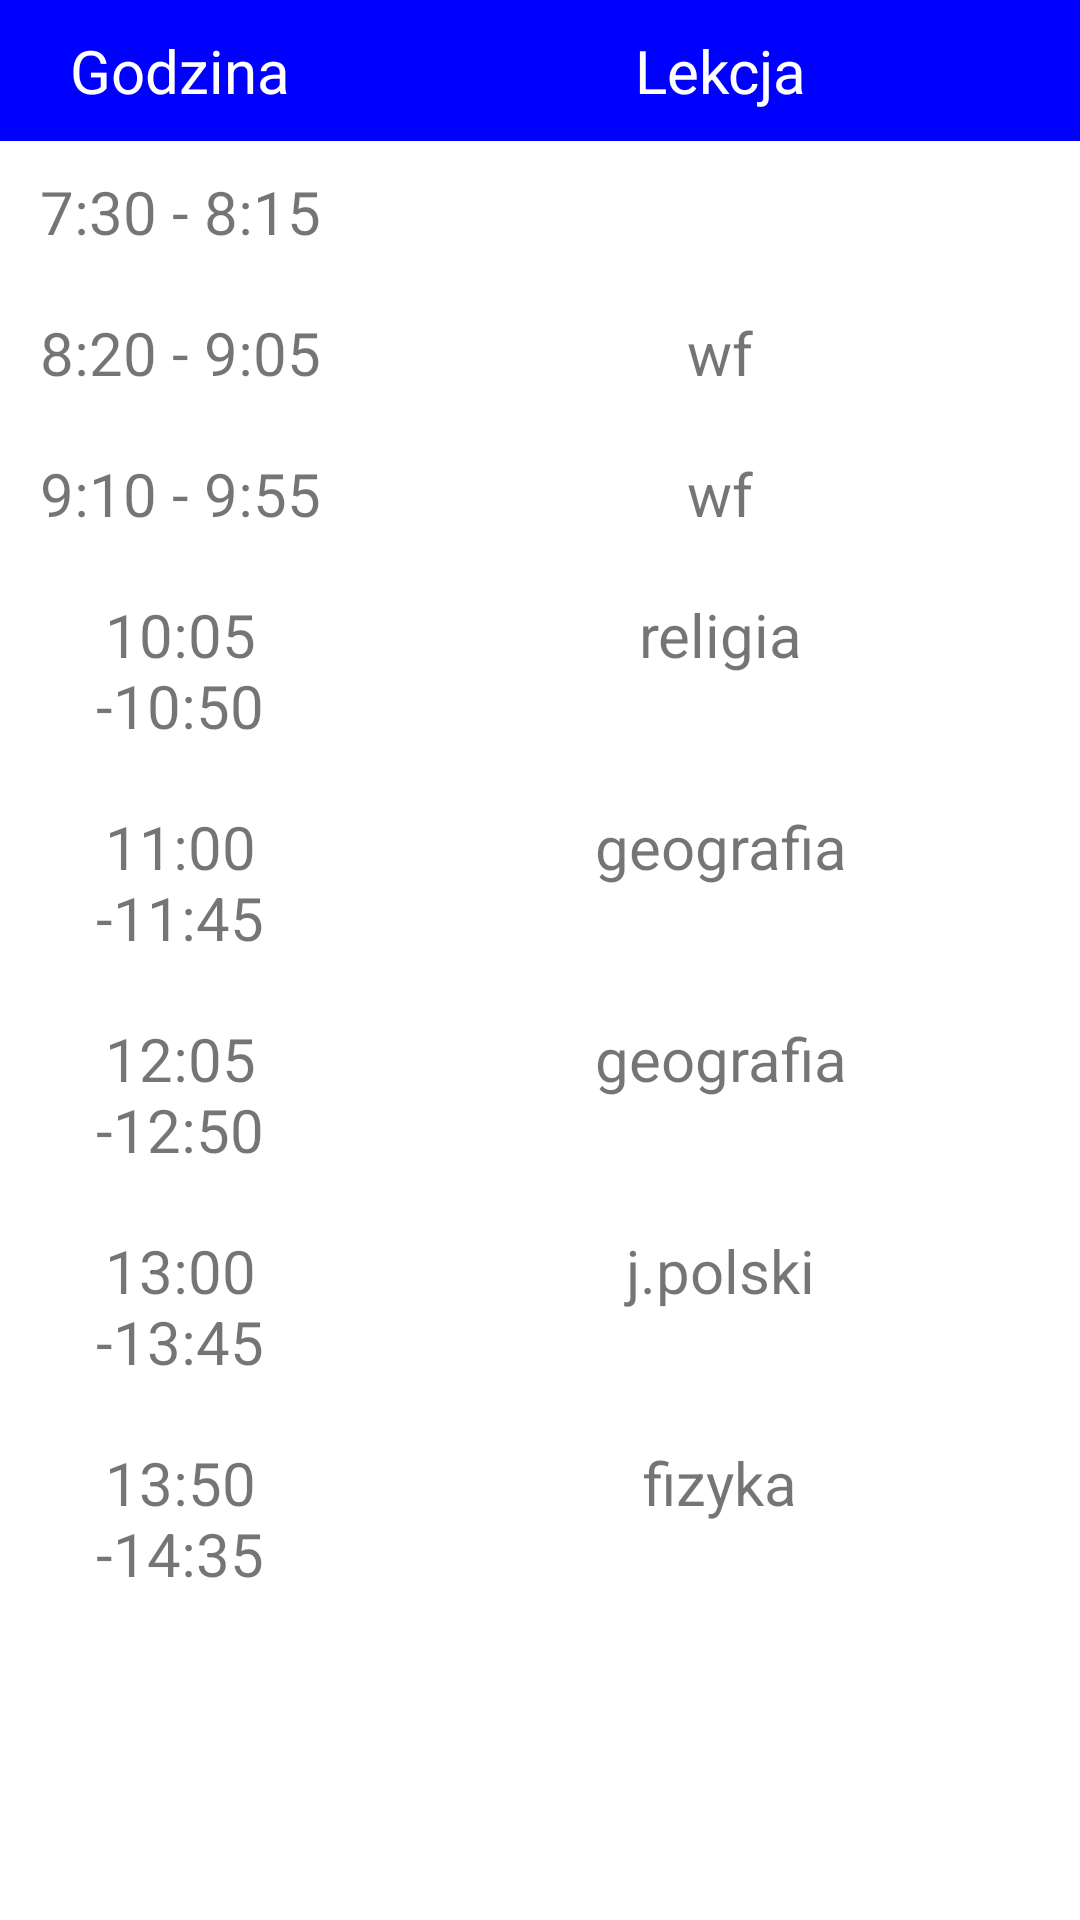

Write the Android layout XML for this screen, with the resource values it uses.
<!-- AndroidManifest.xml: application theme Theme.SchoolRegister -->
<!-- res/layout/fragment_fourth.xml -->
<?xml version="1.0" encoding="utf-8"?>
<RelativeLayout xmlns:android="http://schemas.android.com/apk/res/android"
    xmlns:tools="http://schemas.android.com/tools"
    android:layout_width="match_parent"
    android:layout_height="match_parent"
    tools:context=".FourthFragment">

    <TableLayout
        android:layout_width="match_parent"
        android:layout_height="match_parent"
        android:background="@android:color/white">

        

        <TableRow
            android:background="@color/blue">

            <TextView
                android:layout_width="0dp"
                android:layout_height="wrap_content"
                android:text="Godzina"
                android:textColor="@android:color/white"
                android:padding="10sp"
                android:textSize="20sp"
                android:layout_weight="2"
                android:gravity="center_horizontal"
                />


            <TextView
                android:layout_width="0dp"
                android:layout_height="wrap_content"
                android:text="Lekcja"
                android:textColor="@android:color/white"
                android:padding="10sp"
                android:textSize="20sp"
                android:layout_weight="4"
                android:gravity="center_horizontal"
                />


        </TableRow>

        

        <TableRow>

            <TextView
                android:layout_width="0dp"
                android:layout_height="wrap_content"
                android:text="7:30 - 8:15"
                android:padding="10sp"
                android:textSize="20sp"
                android:layout_weight="2"
                android:gravity="center_horizontal"
                />

            <TextView
                android:layout_width="0dp"
                android:layout_height="wrap_content"
                android:text=""
                android:padding="10sp"
                android:textSize="20sp"
                android:layout_weight="4"
                android:gravity="center_horizontal"
                />

        </TableRow>
        <TableRow>

            <TextView
                android:layout_width="0dp"
                android:layout_height="wrap_content"
                android:text="8:20 - 9:05"
                android:padding="10sp"
                android:textSize="20sp"
                android:layout_weight="2"
                android:gravity="center_horizontal"
                />

            <TextView
                android:layout_width="0dp"
                android:layout_height="wrap_content"
                android:text="wf"
                android:padding="10sp"
                android:textSize="20sp"
                android:layout_weight="4"
                android:gravity="center_horizontal"
                />

        </TableRow>
        <TableRow>

            <TextView
                android:layout_width="0dp"
                android:layout_height="wrap_content"
                android:text="9:10 - 9:55"
                android:padding="10sp"
                android:textSize="20sp"
                android:layout_weight="2"
                android:gravity="center_horizontal"
                />

            <TextView
                android:layout_width="0dp"
                android:layout_height="wrap_content"
                android:text="wf"
                android:padding="10sp"
                android:textSize="20sp"
                android:layout_weight="4"
                android:gravity="center_horizontal"
                />

        </TableRow>
        <TableRow>

            <TextView
                android:layout_width="0dp"
                android:layout_height="wrap_content"
                android:text="10:05 -10:50"
                android:padding="10sp"
                android:textSize="20sp"
                android:layout_weight="2"
                android:gravity="center_horizontal"
                />

            <TextView
                android:layout_width="0dp"
                android:layout_height="wrap_content"
                android:text="religia"
                android:padding="10sp"
                android:textSize="20sp"
                android:layout_weight="4"
                android:gravity="center_horizontal"
                />

        </TableRow>
        <TableRow>

            <TextView
                android:layout_width="0dp"
                android:layout_height="wrap_content"
                android:text="11:00 -11:45"
                android:padding="10sp"
                android:textSize="20sp"
                android:layout_weight="2"
                android:gravity="center_horizontal"
                />

            <TextView
                android:layout_width="0dp"
                android:layout_height="wrap_content"
                android:text="geografia"
                android:padding="10sp"
                android:textSize="20sp"
                android:layout_weight="4"
                android:gravity="center_horizontal"
                />

        </TableRow>
        <TableRow>

            <TextView
                android:layout_width="0dp"
                android:layout_height="wrap_content"
                android:text="12:05 -12:50"
                android:padding="10sp"
                android:textSize="20sp"
                android:layout_weight="2"
                android:gravity="center_horizontal"
                />

            <TextView
                android:layout_width="0dp"
                android:layout_height="wrap_content"
                android:text="geografia"
                android:padding="10sp"
                android:textSize="20sp"
                android:layout_weight="4"
                android:gravity="center_horizontal"
                />

        </TableRow>
        <TableRow>

            <TextView
                android:layout_width="0dp"
                android:layout_height="wrap_content"
                android:text="13:00 -13:45"
                android:padding="10sp"
                android:textSize="20sp"
                android:layout_weight="2"
                android:gravity="center_horizontal"
                />

            <TextView
                android:layout_width="0dp"
                android:layout_height="wrap_content"
                android:text="j.polski"
                android:padding="10sp"
                android:textSize="20sp"
                android:layout_weight="4"
                android:gravity="center_horizontal"
                />

        </TableRow>
        <TableRow>

            <TextView
                android:layout_width="0dp"
                android:layout_height="wrap_content"
                android:text="13:50 -14:35"
                android:padding="10sp"
                android:textSize="20sp"
                android:layout_weight="2"
                android:gravity="center_horizontal"
                />

            <TextView
                android:layout_width="0dp"
                android:layout_height="wrap_content"
                android:text="fizyka"
                android:padding="10sp"
                android:textSize="20sp"
                android:layout_weight="4"
                android:gravity="center_horizontal"
                />

        </TableRow>

    </TableLayout>

</RelativeLayout>
<!-- resources referenced by this layout -->
<resources>
  <color name="blue">#0000FF</color>
  <style name="Theme.SchoolRegister" parent="Theme.MaterialComponents.DayNight.DarkActionBar">
          
          <item name="colorPrimary">@color/purple_500</item>
          <item name="colorPrimaryVariant">@color/purple_700</item>
          <item name="colorOnPrimary">@color/white</item>
          
          <item name="colorSecondary">@color/teal_200</item>
          <item name="colorSecondaryVariant">@color/teal_700</item>
          <item name="colorOnSecondary">@color/black</item>
          
          <item name="android:statusBarColor">?attr/colorPrimaryVariant</item>
          
      </style>
  <color name="purple_500">#FF6200EE</color>
  <color name="purple_700">#FF3700B3</color>
  <color name="white">#FFFFFFFF</color>
  <color name="teal_200">#FF03DAC5</color>
  <color name="teal_700">#FF018786</color>
  <color name="black">#FF000000</color>
</resources>
